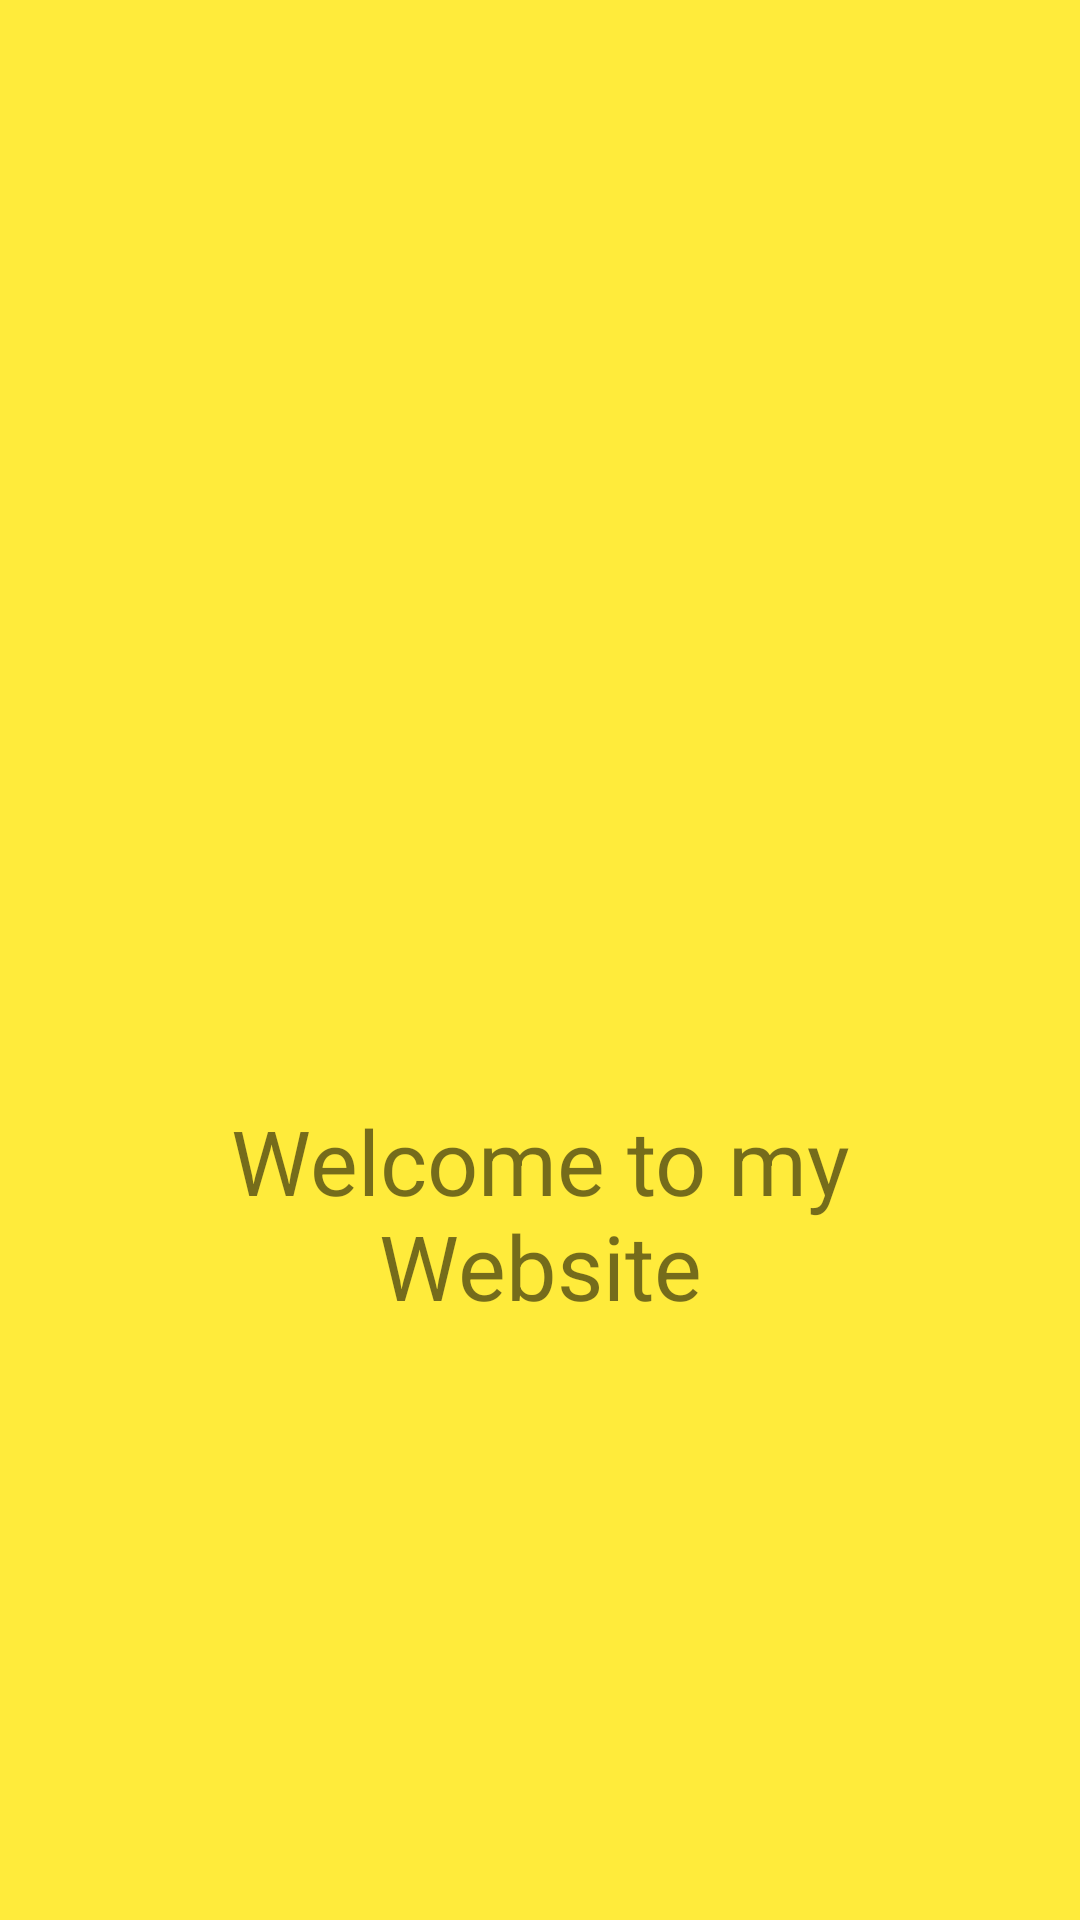

Produce the Android XML layout that renders to this screen, including the resource entries it uses.
<!-- AndroidManifest.xml: application theme Theme.Act3_Bunda -->
<!-- res/layout/activity_login_sucess.xml -->
<?xml version="1.0" encoding="utf-8"?>
<androidx.constraintlayout.widget.ConstraintLayout xmlns:android="http://schemas.android.com/apk/res/android"
    xmlns:app="http://schemas.android.com/apk/res-auto"
    xmlns:tools="http://schemas.android.com/tools"
    android:layout_width="match_parent"
    android:layout_height="match_parent"
    android:background="#FFEB3B"
    tools:context=".login_sucess">

    <TextView
        android:id="@+id/textView"
        android:layout_width="207dp"
        android:layout_height="137dp"
        android:gravity="center|center_horizontal"
        android:text="Welcome to my Website"
        android:textSize="30sp"
        app:layout_constraintBottom_toBottomOf="parent"
        app:layout_constraintEnd_toEndOf="parent"
        app:layout_constraintStart_toStartOf="parent"
        app:layout_constraintTop_toTopOf="parent"
        app:layout_constraintVertical_bias="0.668" />

    <ImageView
        android:id="@+id/imageView3"
        android:layout_width="274dp"
        android:layout_height="253dp"
        app:layout_constraintBottom_toBottomOf="parent"
        app:layout_constraintEnd_toEndOf="parent"
        app:layout_constraintHorizontal_bias="0.496"
        app:layout_constraintStart_toStartOf="parent"
        app:layout_constraintTop_toTopOf="parent"
        app:layout_constraintVertical_bias="0.301"
        app:srcCompat="@drawable/website" />
</androidx.constraintlayout.widget.ConstraintLayout>
<!-- resources referenced by this layout -->
<resources>
  <style name="Theme.Act3_Bunda" parent="Theme.MaterialComponents.DayNight.DarkActionBar">
          
          <item name="colorPrimary">@color/purple_500</item>
          <item name="colorPrimaryVariant">@color/purple_700</item>
          <item name="colorOnPrimary">@color/white</item>
          
          <item name="colorSecondary">@color/teal_200</item>
          <item name="colorSecondaryVariant">@color/teal_700</item>
          <item name="colorOnSecondary">@color/black</item>
          
          <item name="android:statusBarColor" tools:targetApi="l">?attr/colorPrimaryVariant</item>
          
      </style>
  <!-- not gathered from this repository: default colours our renderer supplied (Android Studio template values) -->
  <color name="purple_500">#FF6200EE</color>
  <color name="purple_700">#FF3700B3</color>
  <color name="teal_200">#FF03DAC5</color>
  <color name="teal_700">#FF018786</color>
  <color name="black">#FF000000</color>
  <color name="white">#FFFFFFFF</color>
</resources>
